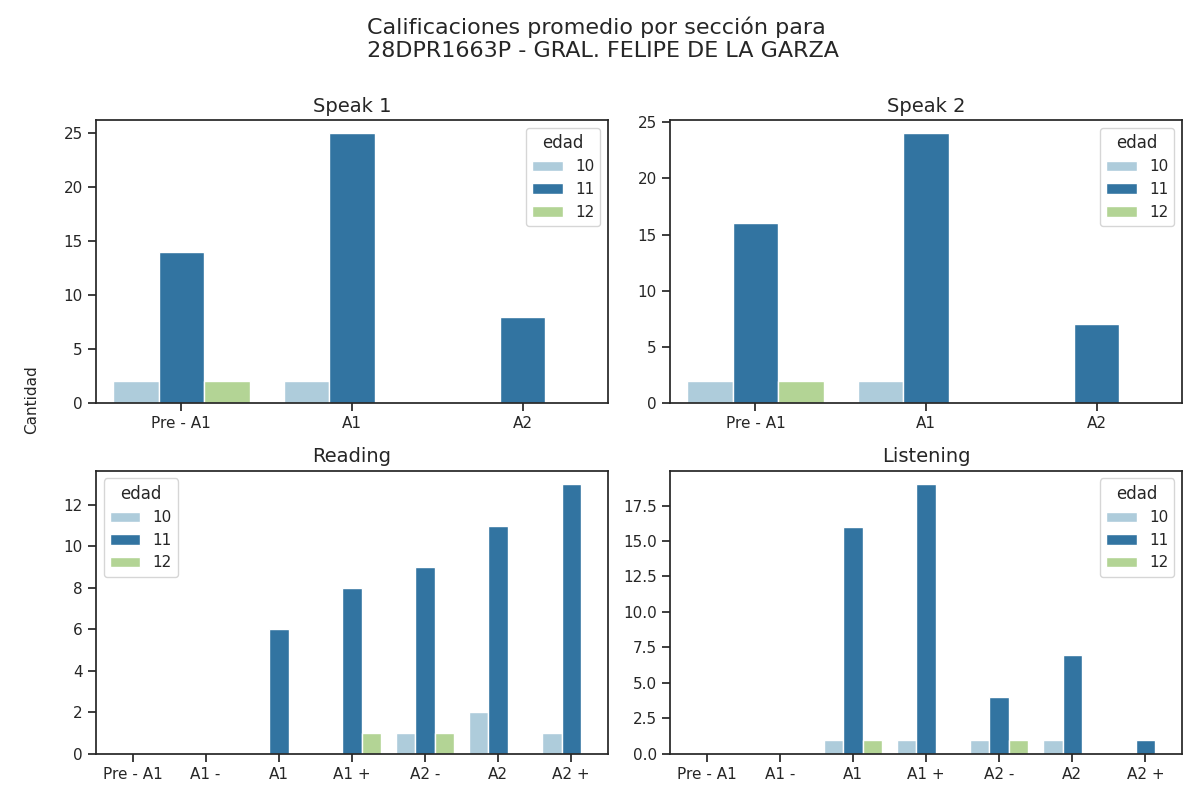

Values plotted in this chart, from the file beside it:
Sección, Calificación, Cantidad de alumnos con esa calificación, Edad
speak 1, Pre - A1, 2, 10
speak 1, A1, 2, 10
speak 1, A2, 0, 10
speak 2, Pre - A1, 2, 10
speak 2, A1, 2, 10
speak 2, A2, 0, 10
reading, Pre - A1, 0, 10
reading, A1 -, 0, 10
reading, A1, 0, 10
reading, A1 +, 0, 10
reading, A2 -, 1, 10
reading, A2, 2, 10
reading, A2 +, 1, 10
listening, Pre - A1, 0, 10
listening, A1 -, 0, 10
listening, A1, 1, 10
listening, A1 +, 1, 10
listening, A2 -, 1, 10
listening, A2, 1, 10
listening, A2 +, 0, 10
speak 1, Pre - A1, 2, 12
speak 1, A1, 0, 12
speak 1, A2, 0, 12
speak 2, Pre - A1, 2, 12
speak 2, A1, 0, 12
speak 2, A2, 0, 12
reading, Pre - A1, 0, 12
reading, A1 -, 0, 12
reading, A1, 0, 12
reading, A1 +, 1, 12
reading, A2 -, 1, 12
reading, A2, 0, 12
reading, A2 +, 0, 12
listening, Pre - A1, 0, 12
listening, A1 -, 0, 12
listening, A1, 1, 12
listening, A1 +, 0, 12
listening, A2 -, 1, 12
listening, A2, 0, 12
listening, A2 +, 0, 12
speak 1, Pre - A1, 14, 11
speak 1, A1, 25, 11
speak 1, A2, 8, 11
speak 2, Pre - A1, 16, 11
speak 2, A1, 24, 11
speak 2, A2, 7, 11
reading, Pre - A1, 0, 11
reading, A1 -, 0, 11
reading, A1, 6, 11
reading, A1 +, 8, 11
reading, A2 -, 9, 11
reading, A2, 11, 11
reading, A2 +, 13, 11
listening, Pre - A1, 0, 11
listening, A1 -, 0, 11
listening, A1, 16, 11
listening, A1 +, 19, 11
listening, A2 -, 4, 11
listening, A2, 7, 11
listening, A2 +, 1, 11
